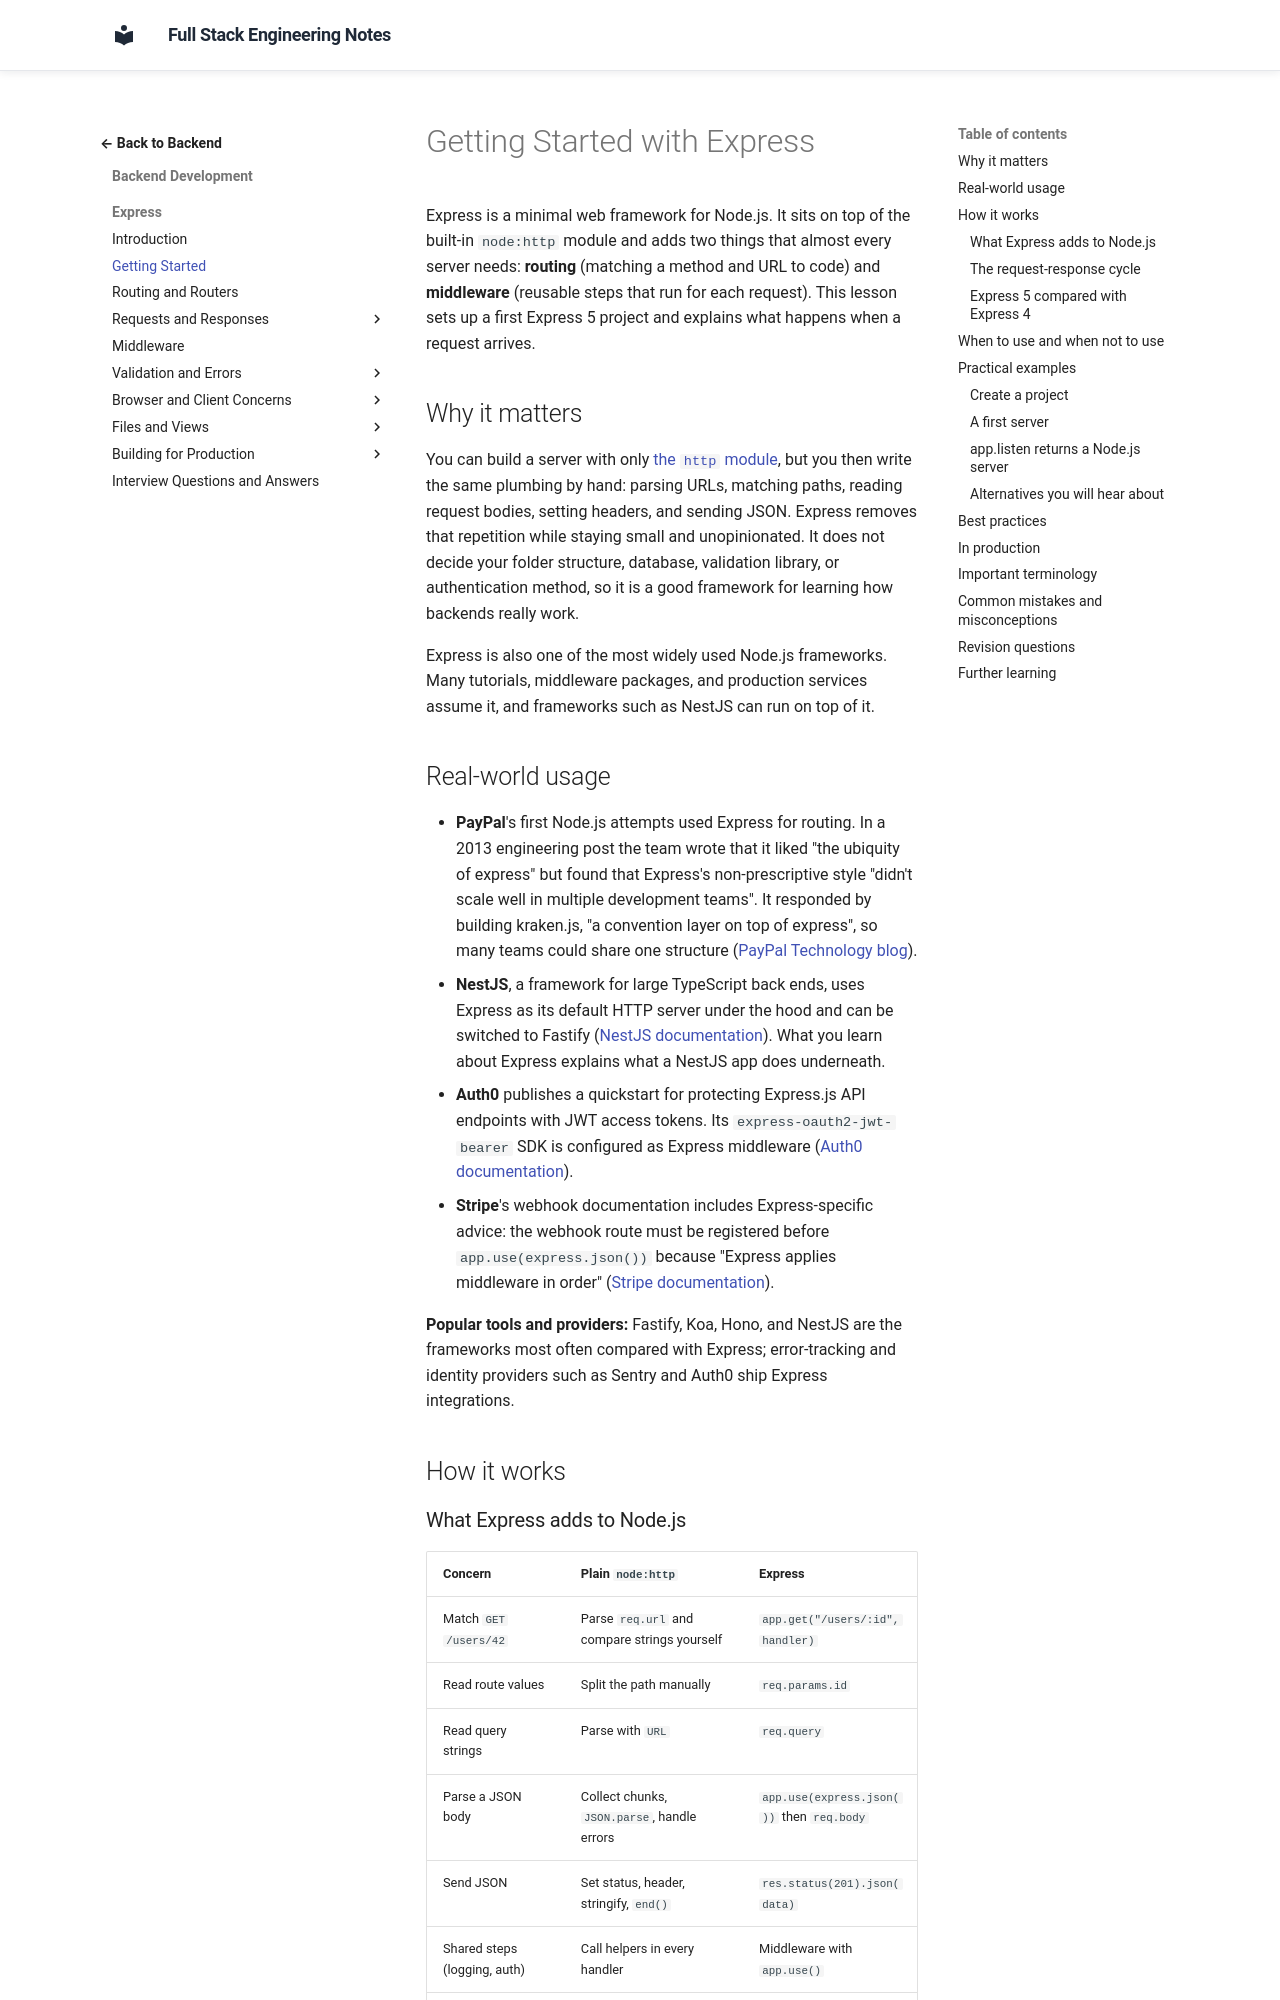

repository: murthy-satti/fullstack-notes · page: 03-backend-development/express/getting-started/index.html · generator: mkdocs

# Getting Started with Express

Express is a minimal web framework for Node.js. It sits on top of the
built-in `node:http` module and adds two things that almost every server
needs: **routing** (matching a method and URL to code) and **middleware**
(reusable steps that run for each request). This lesson sets up a first
Express 5 project and explains what happens when a request arrives.

## Why it matters

You can build a server with only [the `http` module](../nodejs/http-module.md),
but you then write the same plumbing by hand: parsing URLs, matching paths,
reading request bodies, setting headers, and sending JSON. Express removes
that repetition while staying small and unopinionated. It does not decide
your folder structure, database, validation library, or authentication
method, so it is a good framework for learning how backends really work.

Express is also one of the most widely used Node.js frameworks. Many
tutorials, middleware packages, and production services assume it, and
frameworks such as NestJS can run on top of it.

## Real-world usage

- **PayPal**'s first Node.js attempts used Express for routing. In a 2013
  engineering post the team wrote that it liked
  "the ubiquity of express" but found that Express's non-prescriptive style
  "didn't scale well in multiple development teams". It responded by
  building kraken.js, "a convention layer on top of express", so many teams
  could share one structure
  ([PayPal Technology blog](https://medium.com/paypal-tech/node-js-at-paypal-4e2d1d08ce4f)).
- **NestJS**, a framework for large TypeScript back ends, uses Express as
  its default HTTP server under the hood and can be switched to Fastify
  ([NestJS documentation](https://docs.nestjs.com/)). What you learn about
  Express explains what a NestJS app does underneath.
- **Auth0** publishes a quickstart for protecting Express.js API endpoints
  with JWT access tokens. Its `express-oauth2-jwt-bearer` SDK is configured
  as Express middleware
  ([Auth0 documentation](https://auth0.com/docs/quickstart/backend/nodejs)).
- **Stripe**'s webhook documentation includes Express-specific advice: the
  webhook route must be registered before `app.use(express.json())`
  because "Express applies middleware in order"
  ([Stripe documentation](https://docs.stripe.com/webhooks/signature)).

**Popular tools and providers:** Fastify, Koa, Hono, and NestJS are the
frameworks most often compared with Express; error-tracking and identity
providers such as Sentry and Auth0 ship Express integrations.

## How it works
